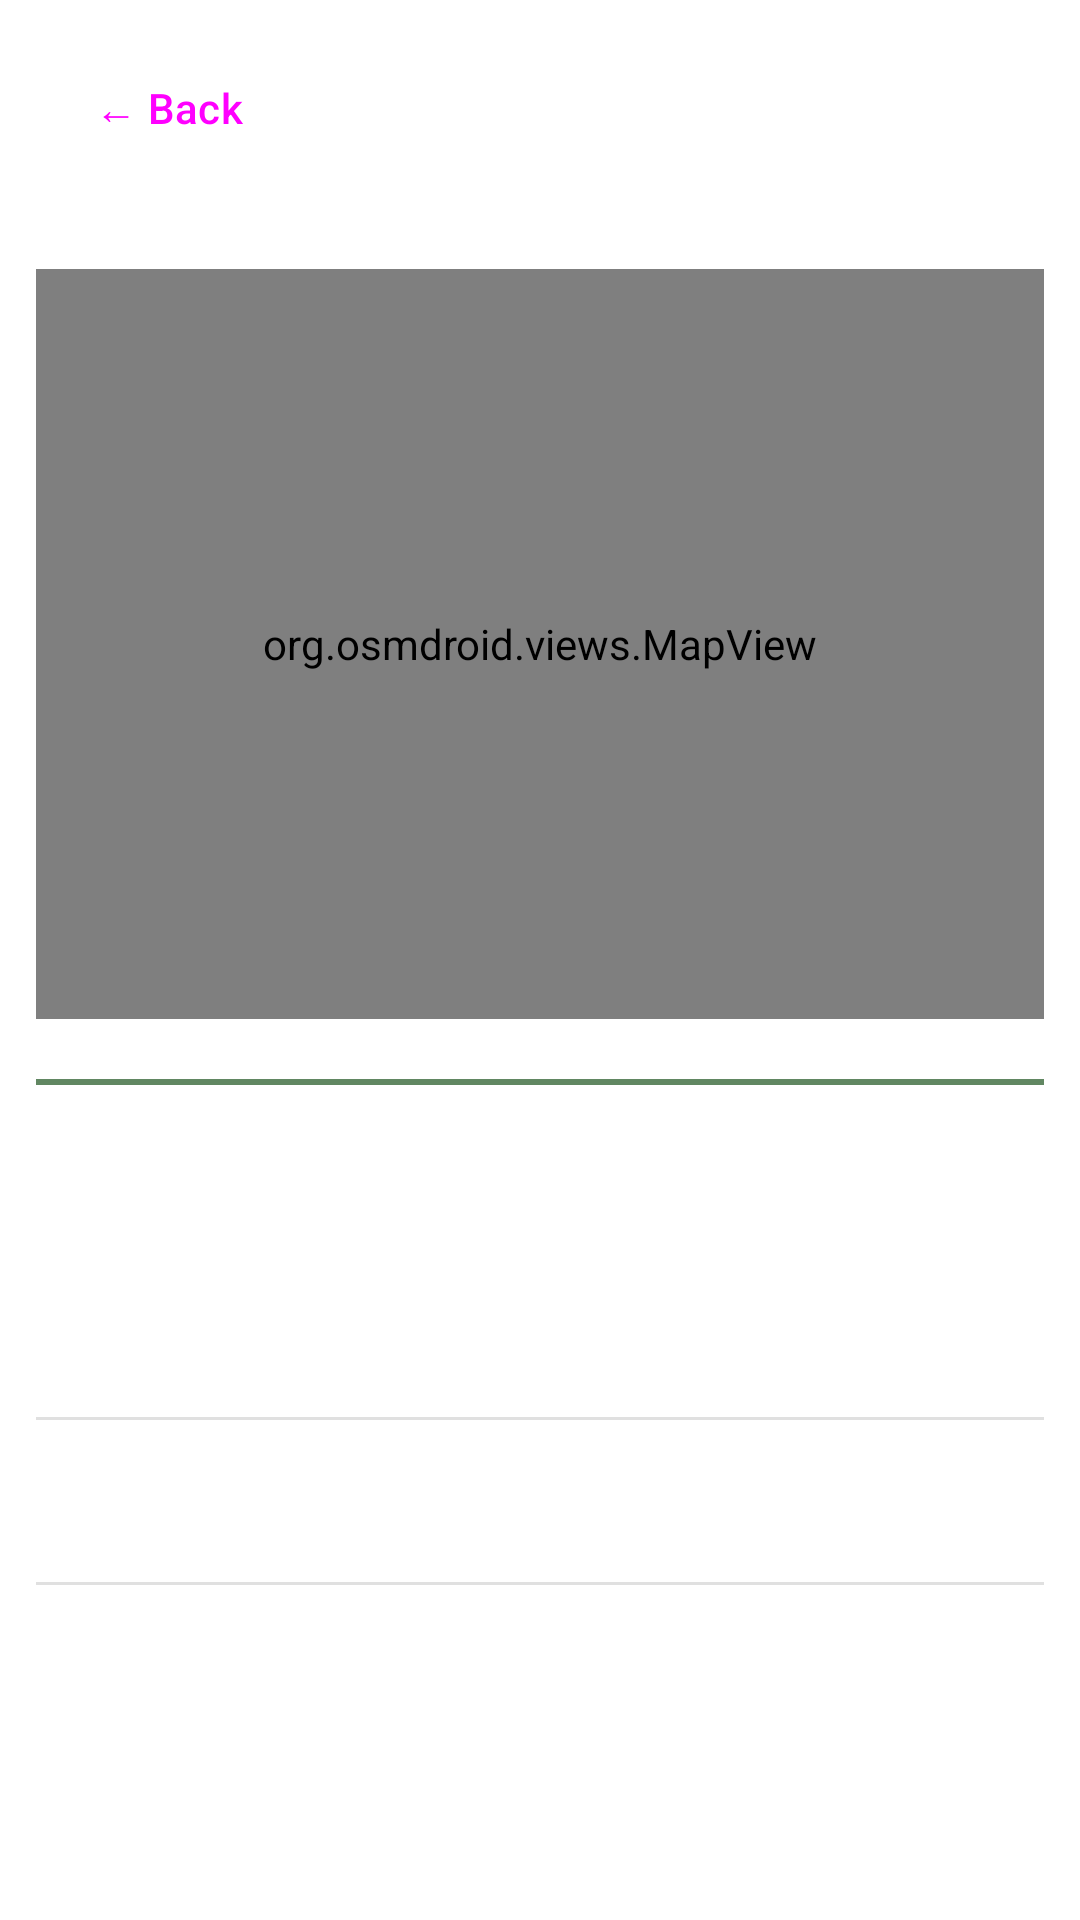

Write the Android layout XML for this screen, with the resource values it uses.
<!-- AndroidManifest.xml: application theme Theme.Mobileapplication -->
<!-- res/layout/fragment_admin_ride_detail.xml -->
<?xml version="1.0" encoding="utf-8"?>
<ScrollView
    xmlns:android="http://schemas.android.com/apk/res/android"
    android:layout_width="match_parent"
    android:layout_height="match_parent"
    android:background="?attr/colorSurface">

    <LinearLayout
        android:layout_width="match_parent"
        android:layout_height="wrap_content"
        android:orientation="vertical"
        android:padding="12dp">

        <Button
            android:id="@+id/btnDetailBack"
            android:layout_width="wrap_content"
            android:layout_height="wrap_content"
            android:text="← Back"
            style="@style/Widget.Material3.Button.TextButton"/>

        <TextView
            android:id="@+id/tvDetailRoute"
            android:layout_width="match_parent"
            android:layout_height="wrap_content"
            android:textSize="16sp"
            android:textStyle="bold"
            android:fontFamily="@font/nobile"
            android:layout_marginBottom="8dp"/>

        
        <FrameLayout
            android:layout_width="match_parent"
            android:layout_height="250dp"
            android:layout_marginBottom="12dp">

            <org.osmdroid.views.MapView
                android:id="@+id/mapDetail"
                android:layout_width="match_parent"
                android:layout_height="match_parent" />
        </FrameLayout>

        <View
            android:layout_width="match_parent"
            android:layout_height="2dp"
            android:layout_marginVertical="8dp"
            android:background="?attr/colorPrimary" />

        <TextView
            android:id="@+id/tvDetailDate"
            android:layout_width="match_parent"
            android:layout_height="wrap_content"
            android:textSize="14sp"
            android:fontFamily="@font/nobile_regular"
            android:layout_marginBottom="4dp"/>

        <TextView
            android:id="@+id/tvDetailTime"
            android:layout_width="match_parent"
            android:layout_height="wrap_content"
            android:textSize="14sp"
            android:fontFamily="@font/nobile_regular"
            android:layout_marginBottom="4dp"/>

        <TextView
            android:id="@+id/tvDetailPrice"
            android:layout_width="match_parent"
            android:layout_height="wrap_content"
            android:textSize="16sp"
            android:textStyle="bold"
            android:textColor="?attr/colorPrimary"
            android:fontFamily="@font/nobile"
            android:layout_marginBottom="4dp"/>

        <TextView
            android:id="@+id/tvDetailDistance"
            android:layout_width="match_parent"
            android:layout_height="wrap_content"
            android:textSize="14sp"
            android:fontFamily="@font/nobile_regular"
            android:layout_marginBottom="8dp"/>

        <View
            android:layout_width="match_parent"
            android:layout_height="1dp"
            android:background="?android:attr/listDivider"
            android:layout_marginVertical="4dp"/>

        <TextView
            android:id="@+id/tvDetailDriver"
            android:layout_width="match_parent"
            android:layout_height="wrap_content"
            android:textSize="14sp"
            android:fontFamily="@font/nobile_regular"
            android:layout_marginBottom="4dp"/>

        <TextView
            android:id="@+id/tvDetailCreator"
            android:layout_width="match_parent"
            android:layout_height="wrap_content"
            android:textSize="14sp"
            android:fontFamily="@font/nobile_regular"
            android:layout_marginBottom="4dp"/>

        <TextView
            android:id="@+id/tvDetailPassengers"
            android:layout_width="match_parent"
            android:layout_height="wrap_content"
            android:textSize="14sp"
            android:fontFamily="@font/nobile_regular"
            android:layout_marginBottom="8dp"
            android:visibility="gone"/>

        <View
            android:layout_width="match_parent"
            android:layout_height="1dp"
            android:background="?android:attr/listDivider"
            android:layout_marginVertical="4dp"/>

        <TextView
            android:id="@+id/tvDetailCancelled"
            android:layout_width="match_parent"
            android:layout_height="wrap_content"
            android:textSize="14sp"
            android:textColor="@android:color/holo_orange_dark"
            android:fontFamily="@font/nobile_regular"
            android:layout_marginBottom="4dp"
            android:visibility="gone"/>

        <TextView
            android:id="@+id/tvDetailPanic"
            android:layout_width="match_parent"
            android:layout_height="wrap_content"
            android:textSize="14sp"
            android:textColor="@android:color/holo_red_dark"
            android:fontFamily="@font/nobile"
            android:layout_marginBottom="4dp"
            android:visibility="gone"/>

        <TextView
            android:id="@+id/tvDetailRatings"
            android:layout_width="match_parent"
            android:layout_height="wrap_content"
            android:textSize="14sp"
            android:fontFamily="@font/nobile_regular"
            android:layout_marginBottom="4dp"/>

        <TextView
            android:id="@+id/tvDetailReports"
            android:layout_width="match_parent"
            android:layout_height="wrap_content"
            android:textSize="13sp"
            android:textColor="@android:color/holo_red_dark"
            android:fontFamily="@font/nobile_regular"
            android:visibility="gone"/>

    </LinearLayout>
</ScrollView>
<!-- resources referenced by this layout -->
<resources>
  <style name="Theme.Mobileapplication" parent="Base.Theme.Mobileapplication" />
  <style name="Base.Theme.Mobileapplication" parent="Theme.Material3.DayNight.NoActionBar">
          <item name="colorPrimary">@color/green</item>
          <item name="colorOnPrimary">@color/white</item>
  
          <item name="colorSecondary">@color/black</item>
          <item name="colorOnSecondary">@color/white</item>
  
          <item name="colorPrimaryContainer">@color/white</item>
          <item name="colorOnPrimaryContainer">@color/black</item>
  
          <item name="colorSecondaryContainer">@color/white</item>
          <item name="colorOnSecondaryContainer">@color/black</item>
  
          <item name="colorOnSurface">@color/black</item>
          <item name="colorOnSurfaceVariant">@color/black</item>
          
          <item name="colorSurface">@color/white</item>
  
          <item name="colorSurfaceContainer">@color/gray</item>
          <item name="colorSurfaceContainerHigh">@color/gray_dark</item>
  
          <item name="colorButtonNormal">@color/green</item>
          <item name="colorTertiaryContainer">@color/gray_dark_night</item>
  
      </style>
  <color name="green">#FF618762</color>
  <color name="white">#FFFFFFFF</color>
  <color name="black">#FF000000</color>
  <color name="gray">#FFE9E9E9</color>
  <color name="gray_dark">#FFD9D9D9</color>
  <color name="gray_dark_night">#FF202020</color>
</resources>
